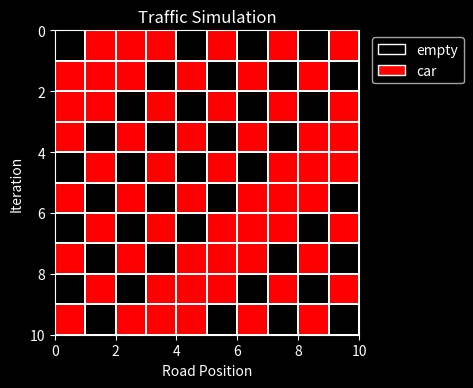

This chart was generated by the following Python code:
import random

import matplotlib.pyplot as plt
import numpy as np
from matplotlib.animation import FuncAnimation
from matplotlib.colors import LinearSegmentedColormap
from matplotlib.patches import Patch


class Traffic:

    road = 10

    def __init__(self, density, iters, update_method=None):
        self.iters = iters
        self.cars_init = int(density*self.road)

        # Populates a road with cars in random positions.
        self.cars = [1]*self.cars_init + [0]*(self.road - self.cars_init)
        random.shuffle(self.cars)
        # Converts list to array
        self.cars = np.asarray(self.cars)

        if update_method is None:
            self.update_method = self.update
        elif update_method == 1:
            self.update_method = self.prob_update
        else:
            raise SystemExit(
                'Error: Not a valid update method.\n'
                'Use either 1 for prob_update or leave blank (i.e. None) '
                'for simple update method.'
            )

    def update(self):
        cars_update = np.zeros(self.road, dtype=int)
        car_moves = 0

        for i, car in enumerate(self.cars):
            # Update method for all but the last index.
            if i < len(self.cars)-1:
                # If there is a car in the current index and no car in the
                # next index, move the car.
                if car == 1 and self.cars[i+1] == 0:
                    cars_update[i] = 0
                    cars_update[i+1] = 1
                    car_moves += 1
                # If there is a car at the current index and a car in the
                # next index, do not move the car.
                elif car == 1 and self.cars[i+1] == 1:
                    cars_update[i] = 1
            # Update method for last index.
            else:
                # If the last index has a car and the first index does not,
                # move the car to the first index.
                if car == 1 and self.cars[0] == 0:
                    cars_update[i] = 0
                    cars_update[0] = 1
                    car_moves += 1
                # If the last index has a car and the first does too, keep
                # the car in the last index.
                elif car == 1 and self.cars[0] == 1:
                    cars_update[i] = 1

        # Update self.cars with movements.
        self.cars = cars_update
        return car_moves

    def prob_update(self):
        ''' Update method based on probabilites. '''

        cars_update = np.zeros(self.road, dtype=int)
        car_moves = 0
        for i, car in enumerate(self.cars):
            # Update method for all but the last index.
            if i < len(self.cars)-1:
                # If there is a car in the current index and no car in the
                # next index, move the car.
                if car == 1 and self.cars[i+1] == 0:
                    cars_update[i] = 0
                    cars_update[i+1] = 1
                    car_moves += 1
                # If there is a car at the current index and a car in the
                # next index, do not move the car.
                elif car == 1 and self.cars[i+1] == 1:
                    cars_update[i] = 1
            # Update method for last index.
            else:
                # If the last index has a car and the first index does not,
                # move the car to the first index.
                if car == 1 and self.cars[0] == 0:
                    cars_update[i] = 0
                    cars_update[0] = 1
                    car_moves += 1
                # If the last index has a car and the first does too, keep
                # the car in the last index.
                elif car == 1 and self.cars[0] == 1:
                    cars_update[i] = 1
        # Update self.cars with movements.
        self.cars = cars_update
        return car_moves

    def getVel(self):
        car_moves = self.update_method()
        self.av_vel = float(car_moves / self.cars_init)
        return self.av_vel

    def show(self):
        plt.style.use('dark_background')
        plt.title('Traffic Simulation')

        plt.xlabel('Road Position')
        plt.ylabel('Iteration')

        ax = plt.gca()
        ax.set_aspect('equal')
        ax.invert_yaxis()

        traffic = np.empty((self.iters, self.road), dtype=int)

        traffic[0] = self.cars
        for i in range(1, self.iters):
            self.update_method()
            traffic[i] = self.cars

        colors = ['k', 'r']
        plt.pcolormesh(traffic, edgecolors='w', linewidth=0.01,
                       cmap=LinearSegmentedColormap.from_list('', colors))

        legend_elements = [Patch(facecolor=color, edgecolor='w') for color in
                           colors]
        ax.legend(handles=legend_elements, labels=['empty', 'car'],
                  loc='upper left', bbox_to_anchor=[1.02, 1])
        plt.tight_layout(pad=4)

        plt.show()

    def show_vel(self):
        velocities = [0]
        for _ in range(1, self.iters):
            velocities.append(self.getVel())

        x_data = range(self.iters)

        plt.style.use('dark_background')
        plt.plot(x_data, velocities)

        plt.title('Average Velocity of Traffic')
        plt.xlabel('Iteration')
        plt.ylabel('Average Velocity')

        plt.show()


cars = Traffic(0.6, 10)
Traffic.show(cars)
# Traffic.show_vel(cars)
# for i in range(5):
#    print(Traffic.getVel(cars))
